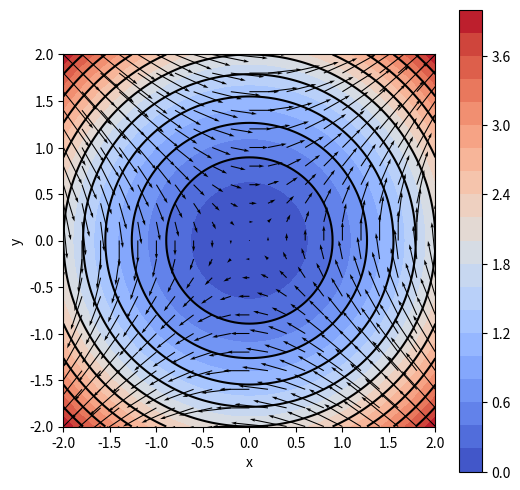

This figure's Python source:
import matplotlib.pyplot as plt
import numpy as np

def main():
    plt.close()

    q = 0.5

    coords = np.linspace(-2, 2, 101)
    x, y = np.meshgrid(coords, coords)

    z = q * (x**2 + y**2)

    dx, dy = np.gradient(z)  

    plt.figure(figsize=(6, 6))
    plt.gca().set_aspect('equal', adjustable='box')
    plt.xlabel('x')
    plt.ylabel('y')
    contour_filled = plt.contourf(x, y, z, 20) 
    plt.set_cmap('coolwarm')  
    plt.colorbar(contour_filled)  

    plt.contour(x, y, z, 10, colors='black')  

    skip = 5  
    x_skipped, y_skipped = x[::skip, ::skip], y[::skip, ::skip]
    dx_skipped, dy_skipped = dx[::skip, ::skip], dy[::skip, ::skip]

    plt.quiver(x_skipped, y_skipped, dx_skipped, dy_skipped, scale=0.8)

    plt.show()


if __name__ == '__main__':
    main()
